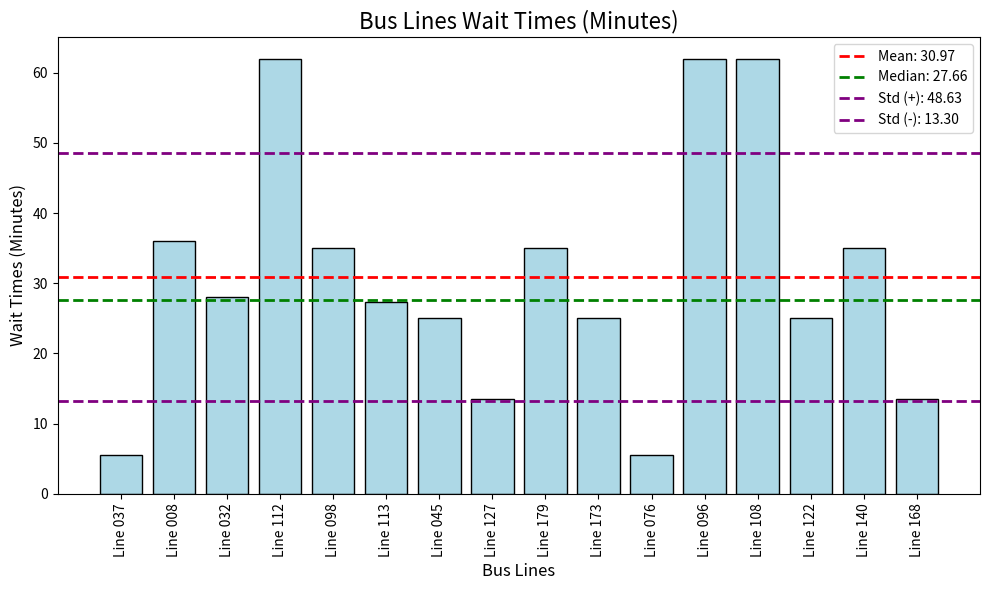

Reproduce this figure in Python.
import numpy as np
import matplotlib.pyplot as plt

# Dados dos tempos de espera
wait_times = [5.5, 36, 28, 62, 35, 27.32, 25, 13.57, 35, 25, 5.5, 62, 62, 25, 35, 13.57]
bus_lines = ['Line 037', 'Line 008', 'Line 032', 'Line 112', 'Line 098', 'Line 113', 'Line 045', 'Line 127',
             'Line 179', 'Line 173', 'Line 076', 'Line 096', 'Line 108', 'Line 122', 'Line 140', 'Line 168']

# Cálculos
mean_wait_time = np.mean(wait_times)
median_wait_time = np.median(wait_times)
std_wait_time = np.std(wait_times)

# Gráfico de Espera por Linha de Ônibus
plt.figure(figsize=(10, 6))
plt.bar(bus_lines, wait_times, color='lightblue', edgecolor='black')

# Adicionando título e rótulos
plt.title("Bus Lines Wait Times (Minutes)", fontsize=16)
plt.xlabel("Bus Lines", fontsize=12)
plt.ylabel("Wait Times (Minutes)", fontsize=12)
plt.xticks(rotation=90)

# Adicionando linhas de média, mediana e desvio padrão
plt.axhline(mean_wait_time, color='red', linestyle='dashed', linewidth=2, label=f'Mean: {mean_wait_time:.2f}')
plt.axhline(median_wait_time, color='green', linestyle='dashed', linewidth=2, label=f'Median: {median_wait_time:.2f}')
plt.axhline(mean_wait_time + std_wait_time, color='purple', linestyle='dashed', linewidth=2, label=f'Std (+): {mean_wait_time + std_wait_time:.2f}')
plt.axhline(mean_wait_time - std_wait_time, color='purple', linestyle='dashed', linewidth=2, label=f'Std (-): {mean_wait_time - std_wait_time:.2f}')

# Exibindo legenda
plt.legend()

# Exibir gráfico
plt.tight_layout()
plt.show()